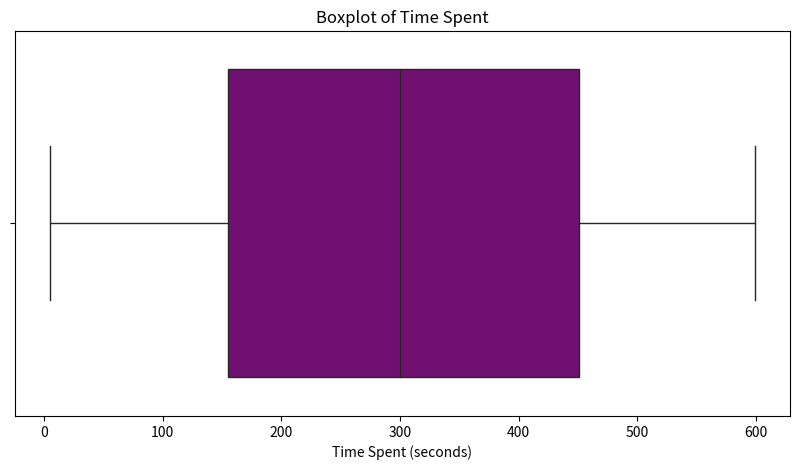
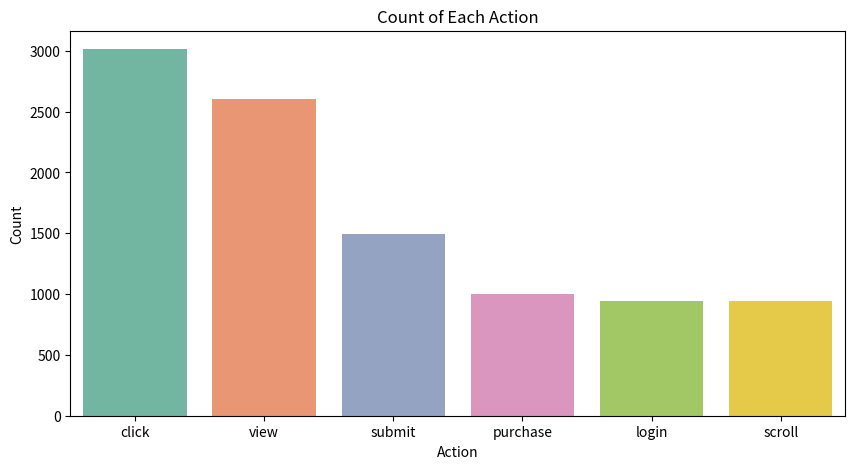
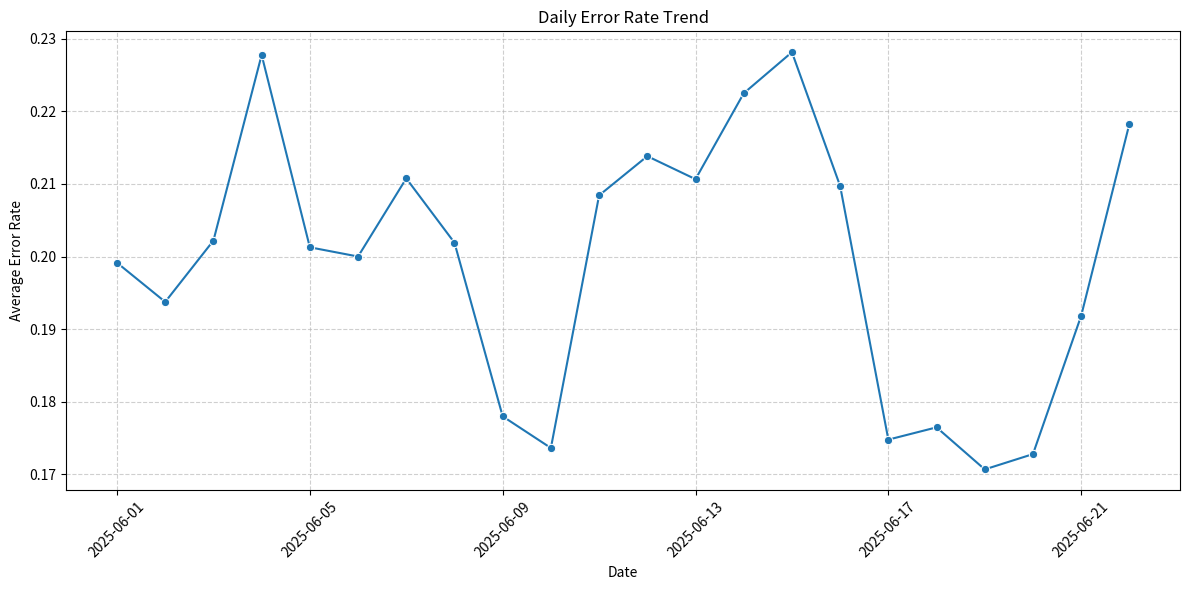

Reproduce these figures in Python, in order.
import pandas as pd
import numpy as np
import matplotlib.pyplot as plt
import seaborn as sns

# --- Generate a Random Dataset ---
def generate_random_sensor_data(num_entries=1000, start_date='2025-06-01', end_date='2025-06-30'):

    # Generate random timestamps
    start_ts = pd.to_datetime(start_date)
    end_ts = pd.to_datetime(end_date)
    time_range = (end_ts - start_ts).total_seconds()
    random_seconds = np.random.rand(num_entries) * time_range
    timestamps = [start_ts + pd.to_timedelta(s, unit='s') for s in random_seconds]

    # Generate random user_ids
    user_ids = np.random.randint(100, 150, num_entries) # 50 unique users

    # Generate random actions
    actions = np.random.choice(['click', 'view', 'submit', 'scroll', 'purchase', 'login'], num_entries, p=[0.3, 0.25, 0.15, 0.1, 0.1, 0.1])

    # Generate random time_spent
    time_spent = np.random.randint(5, 600, num_entries) # Time spent between 5 seconds and 10 minutes

    # Generate random error_flag with some NaNs
    error_flag = np.random.choice([0, 1, np.nan], num_entries, p=[0.7, 0.2, 0.1])

    data = {
        'timestamp': timestamps,
        'user_id': user_ids,
        'action': actions,
        'time_spent': time_spent,
        'error_flag': error_flag
    }

    df = pd.DataFrame(data)
    df = df.sort_values(by='timestamp').reset_index(drop=True)
    return df

df_sensor = generate_random_sensor_data(num_entries=10000, start_date='2025-06-01', end_date='2025-06-23')

# Convert 'timestamp' to datetime and sort (already done in generation, but good for consistency)
df_sensor['timestamp'] = pd.to_datetime(df_sensor['timestamp'])
df_sensor = df_sensor.sort_values(by='timestamp')
print("-----Sensor Data Sample-----")
print(df_sensor.head())

# Check missing values
print("\n-----Missing Values in Sensor Data-----")
print(df_sensor.isnull().sum())

# Handling missing values for 'error_flag' by filling missing with 0
df_sensor['error_flag'] = df_sensor['error_flag'].fillna(0)
print("\n-----Missing Values After Handling-----")
print(df_sensor.isnull().sum())

# --- Data Visualization ---

# Plot distribution of 'time_spent'
plt.figure(figsize=(10, 5))
sns.boxplot(x=df_sensor['time_spent'], color='purple')
plt.title('Boxplot of Time Spent')
plt.xlabel('Time Spent (seconds)')
plt.show()

# Bar plot for each type of 'action'
plt.figure(figsize=(10, 5))
sns.countplot(x='action', data=df_sensor, palette='Set2', order=df_sensor['action'].value_counts().index)
plt.title('Count of Each Action')
plt.xlabel('Action')
plt.ylabel('Count')
plt.show()

# Feature Engineering: Calculate error_rate per day
df_sensor['date'] = df_sensor['timestamp'].dt.date
error_rate = df_sensor.groupby('date')['error_flag'].mean().reset_index()

# Line plot for error_rate trend over time
plt.figure(figsize=(12, 6))
sns.lineplot(x='date', y='error_flag', data=error_rate, marker='o')
plt.title('Daily Error Rate Trend')
plt.xlabel('Date')
plt.ylabel('Average Error Rate')
plt.xticks(rotation=45)
plt.grid(True, linestyle='--', alpha=0.6)
plt.tight_layout()
plt.show()
